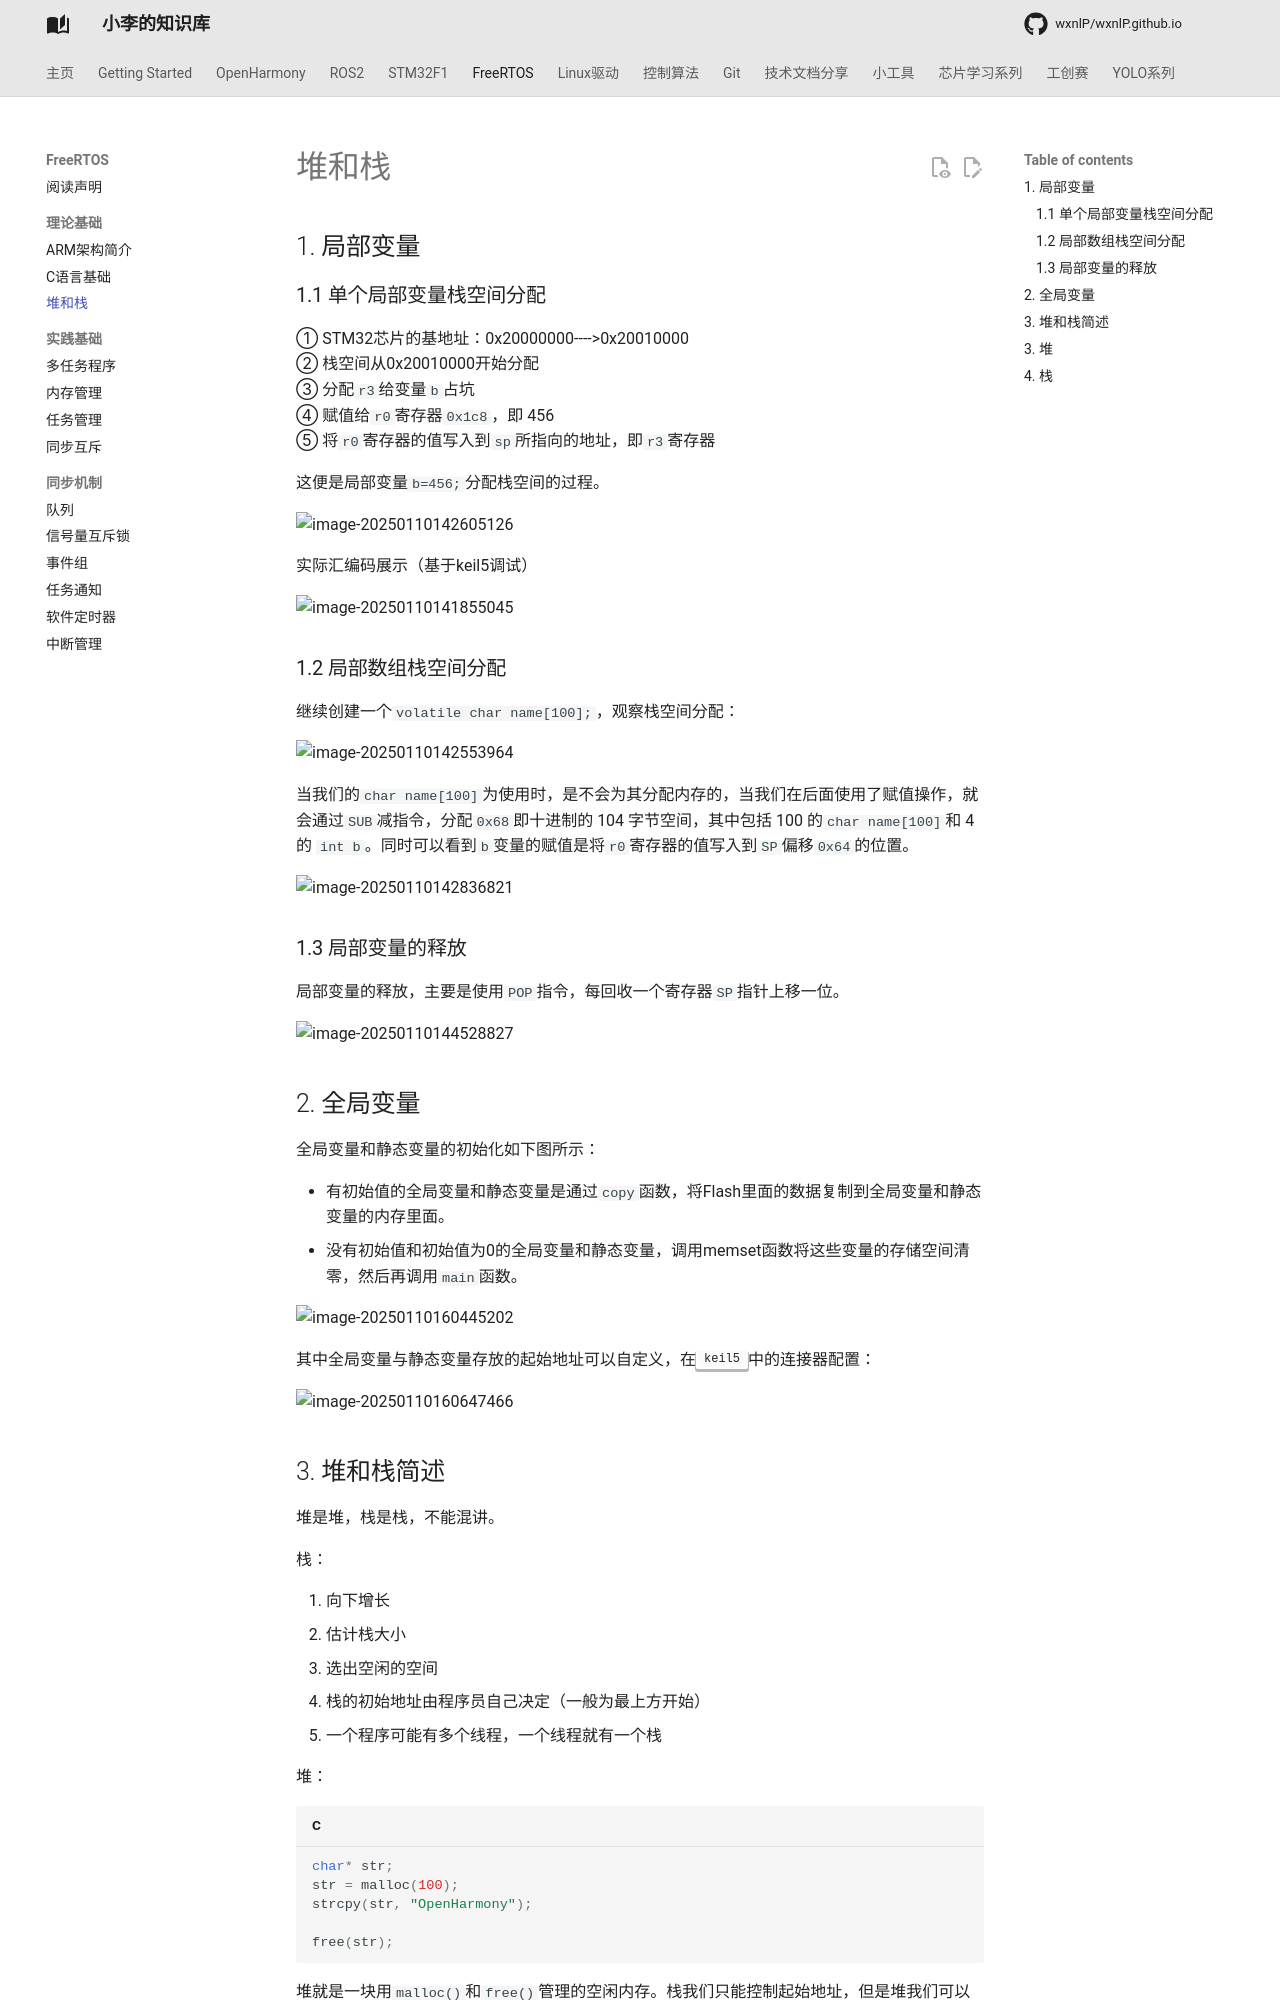

repository: wxnlP/wxnlP.github.io · page: study/FreeRTOS/0.堆和栈/index.html · generator: mkdocs

---
comments: true
---

## 1. 局部变量

### 1.1 单个局部变量栈空间分配

① STM32芯片的基地址：0x20000000---->0x20010000  
② 栈空间从0x20010000开始分配  
③ 分配`r3`给变量`b`占坑  
④ 赋值给`r0`寄存器`0x1c8`，即 456  
⑤ 将`r0`寄存器的值写入到`sp`所指向的地址，即`r3`寄存器

这便是局部变量`b=456;`分配栈空间的过程。

![image-20250110142605126](https://tonmoon.obs.cn-east-3.myhuaweicloud.com/img/tonmoon/image-20250110142605126.png)

实际汇编码展示（基于keil5调试）

![image-20250110141855045](https://tonmoon.obs.cn-east-3.myhuaweicloud.com/img/tonmoon/image-20250110141855045.png)

### 1.2 局部数组栈空间分配

继续创建一个`volatile char name[100];`，观察栈空间分配：

![image-20250110142553964](https://tonmoon.obs.cn-east-3.myhuaweicloud.com/img/tonmoon/image-20250110142553964.png)

当我们的`char name[100]`为使用时，是不会为其分配内存的，当我们在后面使用了赋值操作，就会通过`SUB`减指令，分配`0x68`即十进制的 104 字节空间，其中包括 100 的`char name[100]`和 4 的 `int b`。同时可以看到`b`变量的赋值是将`r0`寄存器的值写入到`SP`偏移`0x64`的位置。

![image-20250110142836821](https://tonmoon.obs.cn-east-3.myhuaweicloud.com/img/tonmoon/image-20250110142836821.png)

### 1.3 局部变量的释放

局部变量的释放，主要是使用`POP`指令，每回收一个寄存器`SP`指针上移一位。

![image-20250110144528827](https://tonmoon.obs.cn-east-3.myhuaweicloud.com/img/tonmoon/image-20250110144528827.png)

## 2. 全局变量

全局变量和静态变量的初始化如下图所示：

- 有初始值的全局变量和静态变量是通过`copy`函数，将Flash里面的数据复制到全局变量和静态变量的内存里面。
- 没有初始值和初始值为0的全局变量和静态变量，调用memset函数将这些变量的存储空间清零，然后再调用`main`函数。

![image-20250110160445202](https://tonmoon.obs.cn-east-3.myhuaweicloud.com/img/tonmoon/image-20250110160445202.png)

其中全局变量与静态变量存放的起始地址可以自定义，在<kbd>keil5</kbd>中的连接器配置：

![image-20250110160647466](https://tonmoon.obs.cn-east-3.myhuaweicloud.com/img/tonmoon/image-20250110160647466.png)
